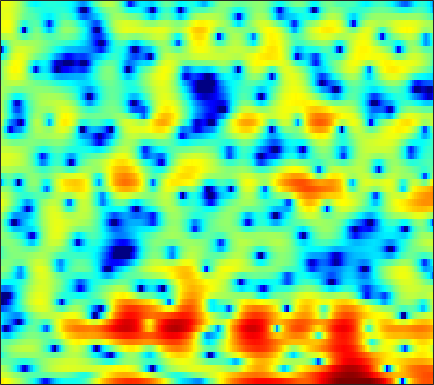

The table this chart was drawn from, first rows:
5.5308, 5.302, 4.9304, 4.4719, 4.0932, 3.5351, 2.9189, 2.4302, 1.7433, 1.0169, 0.22927, -0.40476, -1.3057, -2.3162, -3.1614, -4.4414, -5.9935, -7.3622, -9.565, -12.05, -14.361, -14.498, -12.448, -10.178
3.228, 3.02, 2.677, 2.265, 1.923, 1.432, 0.9231, 0.5396, 0.05052, -0.4026, -0.7999, -1.05, -1.323, -1.524, -1.63, -1.719, -1.759, -1.758, -1.719, -1.633, -1.507, -1.388, -1.202, -1.007
1.838, 1.454, 0.8117, -0.01061, -0.756, -1.978, -3.521, -4.962, -7.429, -10.81, -15.42, -17.42, -13.7, -9.646, -7.409, -5.125, -3.396, -2.341, -1.181, -0.2303, 0.5611, 1.072, 1.645, 2.126
-1.168, -1.136, -1.167, -1.301, -1.474, -1.798, -2.233, -2.607, -3.124, -3.569, -3.825, -3.849, -3.611, -3.128, -2.65, -1.97, -1.289, -0.807, -0.2257, 0.2815, 0.7383, 1.041, 1.401, 1.718
-3.906, -2.895, -1.839, -1.058, -0.6058, -0.148, 0.1798, 0.3538, 0.5243, 0.6396, 0.7193, 0.7639, 0.8019, 0.8412, 0.8449, 0.8193, 0.7449, 0.6489, 0.4608, 0.1945, -0.1236, -0.3734, -0.691, -0.9186
-1.732, -1.109, -0.3713, 0.2548, 0.6598, 1.118, 1.502, 1.744, 2.015, 2.222, 2.358, 2.416, 2.421, 2.337, 2.206, 1.934, 1.531, 1.123, 0.402, -0.5715, -1.91, -3.244, -5.712, -9.609
-1.665, -1.633, -1.509, -1.273, -1.048, -0.6952, -0.3118, -0.01196, 0.3888, 0.7417, 1.03, 1.196, 1.343, 1.395, 1.364, 1.228, 0.9754, 0.7307, 0.3136, -0.1949, -0.7785, -1.258, -1.881, -2.364
-5.665, -6.553, -7.285, -7.244, -6.729, -5.663, -4.487, -3.671, -2.695, -1.879, -1.212, -0.7988, -0.3903, -0.1374, -0.05625, -0.07035, -0.2527, -0.4633, -0.8043, -1.084, -1.23, -1.173, -0.838, -0.2365
-9.742, -13.49, -19.16, -16.5, -13.28, -10.42, -8.526, -7.408, -6.148, -4.935, -3.786, -2.96, -2.031, -1.387, -1.102, -1.058, -1.503, -2.182, -3.729, -6.284, -10.05, -11.89, -8.205, -3.735
-5.331, -6.437, -7.761, -8.894, -9.65, -11.04, -13.31, -16.14, -20.68, -16.84, -11.12, -8.142, -5.289, -3.343, -2.366, -1.511, -1.165, -1.175, -1.561, -2.153, -2.64, -2.613, -1.78, -0.3287
-5.789, -6.428, -7.182, -7.813, -8.234, -8.738, -9.258, -9.493, -9.368, -8.456, -6.84, -5.442, -3.673, -2.099, -1.105, -0.09713, 0.6167, 1.015, 1.383, 1.595, 1.746, 1.847, 2.009, 2.192
-11.51, -11.56, -10.82, -9.766, -8.927, -7.744, -6.541, -5.662, -4.499, -3.29, -2.052, -1.126, 0.02176, 1.033, 1.718, 2.485, 3.064, 3.353, 3.557, 3.582, 3.413, 3.147, 2.612, 1.842
-26.3, -22.68, -18.53, -15.19, -12.95, -10.2, -7.788, -6.116, -4.127, -2.384, -0.8361, 0.1825, 1.381, 2.395, 3.01, 3.661, 4.124, 4.322, 4.407, 4.245, 3.812, 3.292, 2.288, 0.8699
-18.73, -22.7, -38.05, -24.62, -18.33, -13.12, -9.492, -7.372, -5.007, -3.037, -1.383, -0.3356, 0.8635, 1.871, 2.491, 3.15, 3.605, 3.818, 3.926, 3.817, 3.49, 3.102, 2.386, 1.459
-9.562, -10.19, -10.59, -10.22, -9.518, -8.249, -6.809, -5.709, -4.306, -2.987, -1.759, -0.8966, 0.1538, 1.076, 1.681, 2.361, 2.87, 3.131, 3.33, 3.355, 3.203, 2.988, 2.558, 1.994
-4.125, -4.393, -4.688, -4.9, -4.979, -4.992, -4.885, -4.72, -4.313, -3.671, -2.808, -2.046, -0.9421, 0.1304, 0.8658, 1.71, 2.376, 2.751, 3.065, 3.179, 3.106, 2.932, 2.569, 2.075
-0.815, -1.085, -1.557, -2.216, -2.865, -3.974, -5.464, -6.851, -8.741, -9.356, -7.509, -5.432, -2.878, -0.7896, 0.4661, 1.76, 2.692, 3.174, 3.545, 3.636, 3.462, 3.166, 2.588, 1.825
0.8469, 0.7313, 0.397, -0.1839, -0.8326, -2.042, -3.731, -5.372, -7.881, -9.007, -6.93, -4.615, -1.917, 0.1484, 1.353, 2.572, 3.399, 3.787, 4.018, 3.922, 3.493, 2.939, 1.855, 0.3278
-0.3828, -0.1115, 0.07329, 0.0757, -0.03114, -0.2986, -0.6401, -0.8836, -1.084, -1.042, -0.6868, -0.2551, 0.4385, 1.174, 1.687, 2.262, 2.677, 2.862, 2.913, 2.716, 2.245, 1.683, 0.6115, -0.8955
-2.238, -1.535, -0.8423, -0.3887, -0.1703, -0.001629, 0.05987, 0.07048, 0.07108, 0.09467, 0.1714, 0.2612, 0.4284, 0.6556, 0.8436, 1.1, 1.336, 1.476, 1.59, 1.589, 1.431, 1.204, 0.7483, 0.128
-2.211, -1.433, -0.6732, -0.1887, 0.02997, 0.1647, 0.1548, 0.07254, -0.1204, -0.381, -0.6856, -0.9054, -1.139, -1.265, -1.239, -1.017, -0.6144, -0.2259, 0.3216, 0.8244, 1.218, 1.419, 1.549, 1.524
-0.3078, 0.004015, 0.2557, 0.3381, 0.2902, 0.09774, -0.2266, -0.5672, -1.155, -1.922, -2.916, -3.821, -5.22, -6.639, -7.286, -6.883, -5.2, -3.687, -1.812, -0.2581, 0.9633, 1.666, 2.348, 2.765
0.654, 0.4127, -0.03046, -0.571, -1.022, -1.647, -2.282, -2.766, -3.47, -4.315, -5.446, -6.644, -8.974, -12.68, -16.65, -15.55, -9.595, -6.383, -3.265, -0.9988, 0.6881, 1.669, 2.65, 3.318
0.07583, -0.7719, -2.121, -3.703, -4.946, -6.461, -7.468, -7.733, -7.611, -7.319, -7.093, -7.026, -6.999, -6.901, -6.623, -5.81, -4.506, -3.352, -1.762, -0.2835, 1.01, 1.829, 2.718, 3.375
-0.1755, -1.508, -3.763, -6.858, -10.07, -17.06, -30.73, -18.8, -13.1, -10.31, -8.673, -7.743, -6.737, -5.817, -5.064, -3.986, -2.823, -1.918, -0.7113, 0.4369, 1.466, 2.132, 2.873, 3.426
1.358, 0.2382, -1.531, -3.595, -5.257, -7.338, -8.757, -9.185, -9.174, -8.954, -8.783, -8.651, -8.234, -7.328, -6.35, -4.807, -3.192, -2.017, -0.5792, 0.6693, 1.704, 2.349, 3.016, 3.469
3.541, 2.795, 1.649, 0.4002, -0.5933, -1.923, -3.248, -4.268, -5.758, -7.62, -10.14, -12.98, -18.07, -16.17, -11.72, -7.38, -4.329, -2.584, -0.7515, 0.6624, 1.753, 2.382, 2.989, 3.34
4.221, 3.676, 2.847, 1.921, 1.166, 0.09474, -1.058, -1.988, -3.332, -4.861, -6.574, -7.881, -9.075, -8.633, -7.359, -5.295, -3.417, -2.223, -0.9262, 0.09228, 0.9026, 1.393, 1.921, 2.281
3.221, 2.785, 2.155, 1.434, 0.8556, 0.0001025, -0.8739, -1.514, -2.262, -2.828, -3.198, -3.296, -3.277, -3, -2.728, -2.285, -1.892, -1.707, -1.605, -1.616, -1.567, -1.366, -0.7937, 0.03365
0.563, 0.4086, 0.2623, -0.09821, -0.6049, -1.634, -2.953, -3.926, -4.721, -4.462, -3.459, -2.58, -1.554, -0.8294, -0.4801, -0.3437, -0.624, -1.197, -2.548, -4.873, -8.597, -11.21, -8.28, -3.74
-9.363, -5.62, -3.106, -2.222, -2.407, -3.69, -6.561, -10.53, -23.09, -12.15, -6.042, -3.551, -1.389, -0.1559, 0.3741, 0.601, 0.3331, -0.156, -1.256, -2.788, -4.418, -5.034, -4.042, -1.801
-2.819, -2.305, -1.488, -1.041, -1.01, -1.357, -2.016, -2.542, -2.901, -2.598, -1.82, -1.126, -0.3778, 0.1329, 0.3115, 0.3326, 0.1341, -0.112, -0.5009, -0.8319, -0.9934, -0.9351, -0.588, 0.01889
1.919, 1.82, 1.79, 1.752, 1.687, 1.539, 1.342, 1.193, 1.029, 0.9137, 0.7995, 0.7096, 0.5154, 0.2248, -0.1094, -0.6654, -1.33, -1.851, -2.441, -2.811, -2.824, -2.616, -2.142, -1.575
3.415, 3.409, 3.378, 3.313, 3.237, 3.096, 2.919, 2.754, 2.489, 2.15, 1.734, 1.332, 0.673, -0.2031, -1.034, -2.436, -4.262, -5.921, -8.39, -10.12, -9.495, -8.014, -6.001, -4.436
3.297, 3.421, 3.484, 3.472, 3.421, 3.303, 3.125, 2.952, 2.66, 2.287, 1.821, 1.379, 0.634, -0.3538, -1.28, -2.879, -5.028, -7.158, -10.93, -14.68, -12.83, -9.91, -6.959, -5.033
2.398, 2.5, 2.524, 2.455, 2.367, 2.222, 2.052, 1.919, 1.726, 1.507, 1.222, 0.968, 0.5285, -0.02291, -0.5343, -1.33, -2.218, -2.901, -3.681, -4.116, -4.069, -3.754, -3.139, -2.511
1.46, 1.222, 0.831, 0.4123, 0.1278, -0.1667, -0.3323, -0.3794, -0.3586, -0.2772, -0.174, -0.09742, -0.01256, 0.02363, 0.001654, -0.08062, -0.219, -0.3296, -0.4607, -0.5151, -0.4884, -0.4118, -0.252, -0.05644
0.649, -0.3916, -1.915, -3.34, -4.151, -4.71, -4.711, -4.489, -4.02, -3.415, -2.659, -2.063, -1.251, -0.5245, -0.04575, 0.4532, 0.7912, 0.9547, 1.073, 1.11, 1.13, 1.16, 1.25, 1.405
0.5016, -1.811, -5.925, -11.85, -16.92, -15.13, -11.93, -10.76, -9.979, -9.021, -7.248, -5.534, -3.324, -1.457, -0.3438, 0.746, 1.43, 1.681, 1.718, 1.457, 1.042, 0.748, 0.5973, 0.8886
2.482, 0.3387, -3.031, -6.681, -8.922, -10.53, -11.49, -12.79, -16.92, -29.01, -14.76, -9.382, -4.893, -1.922, -0.3466, 1.09, 1.862, 2.016, 1.643, 0.4986, -1.687, -4.287, -8.55, -6.673
2.937, 1.44, -0.7261, -2.919, -4.514, -6.468, -8.081, -9.003, -9.675, -9.377, -7.981, -6.454, -4.288, -2.314, -1.092, 0.1561, 0.8879, 1.107, 0.9143, 0.1478, -1.218, -2.504, -3.747, -3.043
2.01, 0.7414, -1.167, -3.365, -5.197, -7.861, -10.57, -12.11, -12.27, -10.52, -8.233, -6.555, -4.531, -2.806, -1.737, -0.602, 0.2174, 0.6283, 0.9271, 0.9968, 0.9456, 0.9119, 0.9734, 1.25
1.592, 0.5552, -1.1, -3.138, -5.019, -8.213, -12.71, -17.01, -16.72, -11.55, -7.928, -5.949, -3.905, -2.32, -1.367, -0.3568, 0.4099, 0.8416, 1.271, 1.563, 1.77, 1.889, 2.03, 2.17
1.594, 0.9798, 0.01936, -1.089, -2.001, -3.229, -4.29, -4.814, -4.933, -4.412, -3.543, -2.803, -1.854, -1.026, -0.4807, 0.1262, 0.5972, 0.8746, 1.155, 1.353, 1.475, 1.524, 1.555, 1.547
1.444, 1.3, 1.052, 0.7356, 0.479, 0.1309, -0.1763, -0.3439, -0.4629, -0.4691, -0.3767, -0.2722, -0.1103, 0.04098, 0.1381, 0.2437, 0.3226, 0.3664, 0.3893, 0.3716, 0.3072, 0.2305, 0.08611, -0.09989
0.7427, 1.171, 1.647, 1.99, 2.157, 2.265, 2.266, 2.207, 2.049, 1.809, 1.503, 1.222, 0.7988, 0.3582, 0.02405, -0.3766, -0.6892, -0.8707, -1.059, -1.241, -1.457, -1.664, -2.022, -2.45
-0.5051, 0.781, 2.08, 3.016, 3.507, 3.931, 4.109, 4.084, 3.848, 3.38, 2.653, 1.942, 0.7661, -0.6138, -1.685, -2.942, -3.699, -3.874, -3.775, -3.648, -3.754, -4.061, -4.763, -5.742
-0.3728, 0.9962, 2.443, 3.547, 4.18, 4.772, 5.07, 5.093, 4.846, 4.24, 3.214, 2.125, 0.1158, -2.807, -5.936, -12.37, -16.82, -11.87, -7.946, -6.207, -5.815, -6.211, -7.585, -10.05
-0.4122, 0.3678, 1.522, 2.623, 3.365, 4.15, 4.659, 4.843, 4.797, 4.381, 3.576, 2.701, 1.135, -0.905, -2.684, -4.969, -6.156, -6.045, -5.33, -4.898, -5.102, -5.713, -7.223, -9.594
-5.087, -4.027, -2.021, -0.06551, 1.181, 2.494, 3.403, 3.838, 4.116, 4.076, 3.762, 3.357, 2.637, 1.781, 1.117, 0.2735, -0.4231, -0.8364, -1.318, -1.829, -2.465, -3.095, -4.17, -5.448
-19.84, -11.26, -5.621, -2.297, -0.5795, 1.046, 2.121, 2.638, 3.032, 3.179, 3.127, 2.991, 2.714, 2.365, 2.064, 1.647, 1.219, 0.8929, 0.4203, -0.09034, -0.6607, -1.139, -1.831, -2.584
-3.901, -3.169, -1.836, -0.4922, 0.3368, 1.138, 1.61, 1.774, 1.791, 1.667, 1.495, 1.397, 1.326, 1.304, 1.282, 1.217, 1.069, 0.8883, 0.5784, 0.191, -0.259, -0.5892, -1, -1.376
1.173, 1.563, 2.004, 2.319, 2.408, 2.279, 1.794, 1.203, 0.1394, -1.093, -2.049, -2.287, -1.89, -1.1, -0.511, 0.03971, 0.2645, 0.2209, -0.0724, -0.5811, -1.174, -1.587, -1.952, -2
3.851, 4.222, 4.494, 4.453, 4.205, 3.52, 2.319, 0.966, -1.702, -6.078, -15.46, -19.2, -8.233, -4.038, -2.308, -1.043, -0.593, -0.6897, -1.391, -2.716, -4.635, -6.359, -8.023, -7.254
3.943, 4.375, 4.667, 4.619, 4.361, 3.703, 2.68, 1.652, -0.0202, -1.891, -3.438, -3.908, -3.481, -2.595, -2.007, -1.559, -1.585, -1.939, -2.919, -4.608, -7.304, -10.17, -14.28, -11.96
3.331, 3.709, 3.953, 3.945, 3.772, 3.34, 2.707, 2.133, 1.277, 0.4122, -0.338, -0.7868, -1.226, -1.522, -1.702, -1.952, -2.304, -2.671, -3.283, -4.037, -4.836, -5.354, -5.714, -5.532
3.553, 3.741, 3.833, 3.754, 3.59, 3.241, 2.746, 2.298, 1.608, 0.861, 0.08456, -0.4899, -1.224, -1.87, -2.291, -2.757, -3.108, -3.314, -3.547, -3.74, -3.89, -3.974, -3.998, -3.942
4.304, 4.295, 4.213, 4.023, 3.817, 3.448, 2.958, 2.499, 1.769, 0.8723, -0.1928, -1.088, -2.348, -3.584, -4.362, -5.009, -5.119, -4.929, -4.543, -4.161, -3.881, -3.739, -3.647, -3.632
